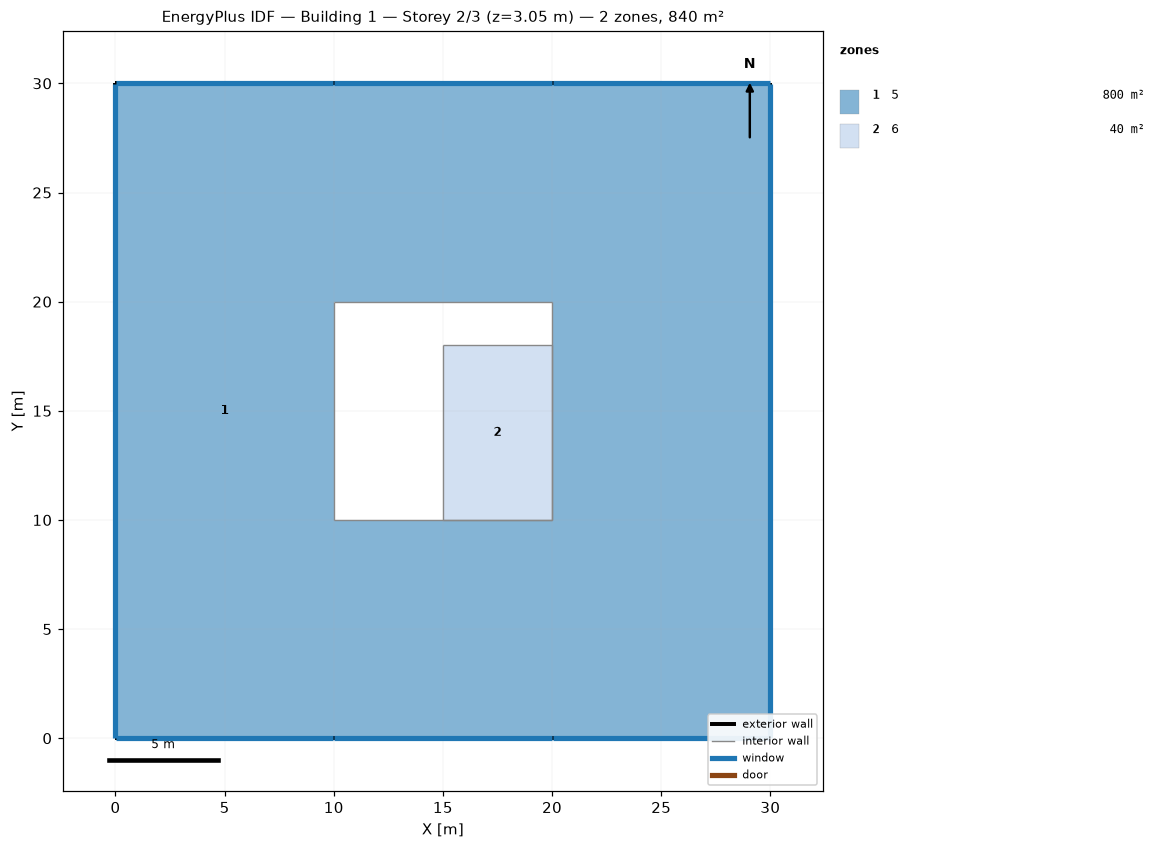
=== STOREY PLAN SPEC (per zone: floor XY polygon, exterior-wall plan segments, windows/doors) ===
zone 1: 5  (800.0 m²)
  floor: (10.00, 30.00) (10.00, 0.00) (0.00, 0.00) (0.00, 30.00)
  floor: (20.00, 10.00) (20.00, 0.00) (10.00, 0.00) (10.00, 10.00)
  floor: (30.00, 30.00) (30.00, 0.00) (20.00, 0.00) (20.00, 30.00)
  floor: (20.00, 30.00) (20.00, 20.00) (10.00, 20.00) (10.00, 30.00)
  exterior wall: (10.00, 30.00) – (0.00, 30.00)  [10.0 m]
    window: (9.97, 30.00) – (0.03, 30.00)  [12.2 m²]
  exterior wall: (0.00, 0.00) – (10.00, 0.00)  [10.0 m]
    window: (0.03, 0.00) – (9.97, 0.00)  [12.2 m²]
  exterior wall: (0.00, 30.00) – (0.00, 0.00)  [30.0 m]
    window: (0.00, 29.97) – (0.00, 0.03)  [36.6 m²]
  exterior wall: (10.00, 0.00) – (20.00, 0.00)  [10.0 m]
    window: (10.03, 0.00) – (19.97, 0.00)  [12.2 m²]
  exterior wall: (30.00, 30.00) – (20.00, 30.00)  [10.0 m]
    window: (29.97, 30.00) – (20.03, 30.00)  [12.2 m²]
  exterior wall: (30.00, 0.00) – (30.00, 30.00)  [30.0 m]
    window: (30.00, 0.03) – (30.00, 29.97)  [36.6 m²]
  exterior wall: (20.00, 0.00) – (30.00, 0.00)  [10.0 m]
    window: (20.03, 0.00) – (29.97, 0.00)  [12.2 m²]
  exterior wall: (20.00, 30.00) – (10.00, 30.00)  [10.0 m]
    window: (19.97, 30.00) – (10.03, 30.00)  [12.2 m²]
  interior walls: 6
zone 2: 6  (40.0 m²)
  floor: (20.00, 18.00) (20.00, 10.00) (15.00, 10.00) (15.00, 18.00)
  interior walls: 4

=== DERIVED (storey summary) ===
Building: Building 1
Storey: 2 of 3  (floor level z = 3.05 m)
Storey gross floor area: 840.0 m²
Zones on this storey: 2
  - 5: floor 800.0 m²; exterior wall 120.0 m (365.8 m²); 8 window(s) 146.3 m²; WWR 40.0%
  - 6: floor 40.0 m²
Zone adjacency (shared interzone walls):
  - 5 ↔ 6